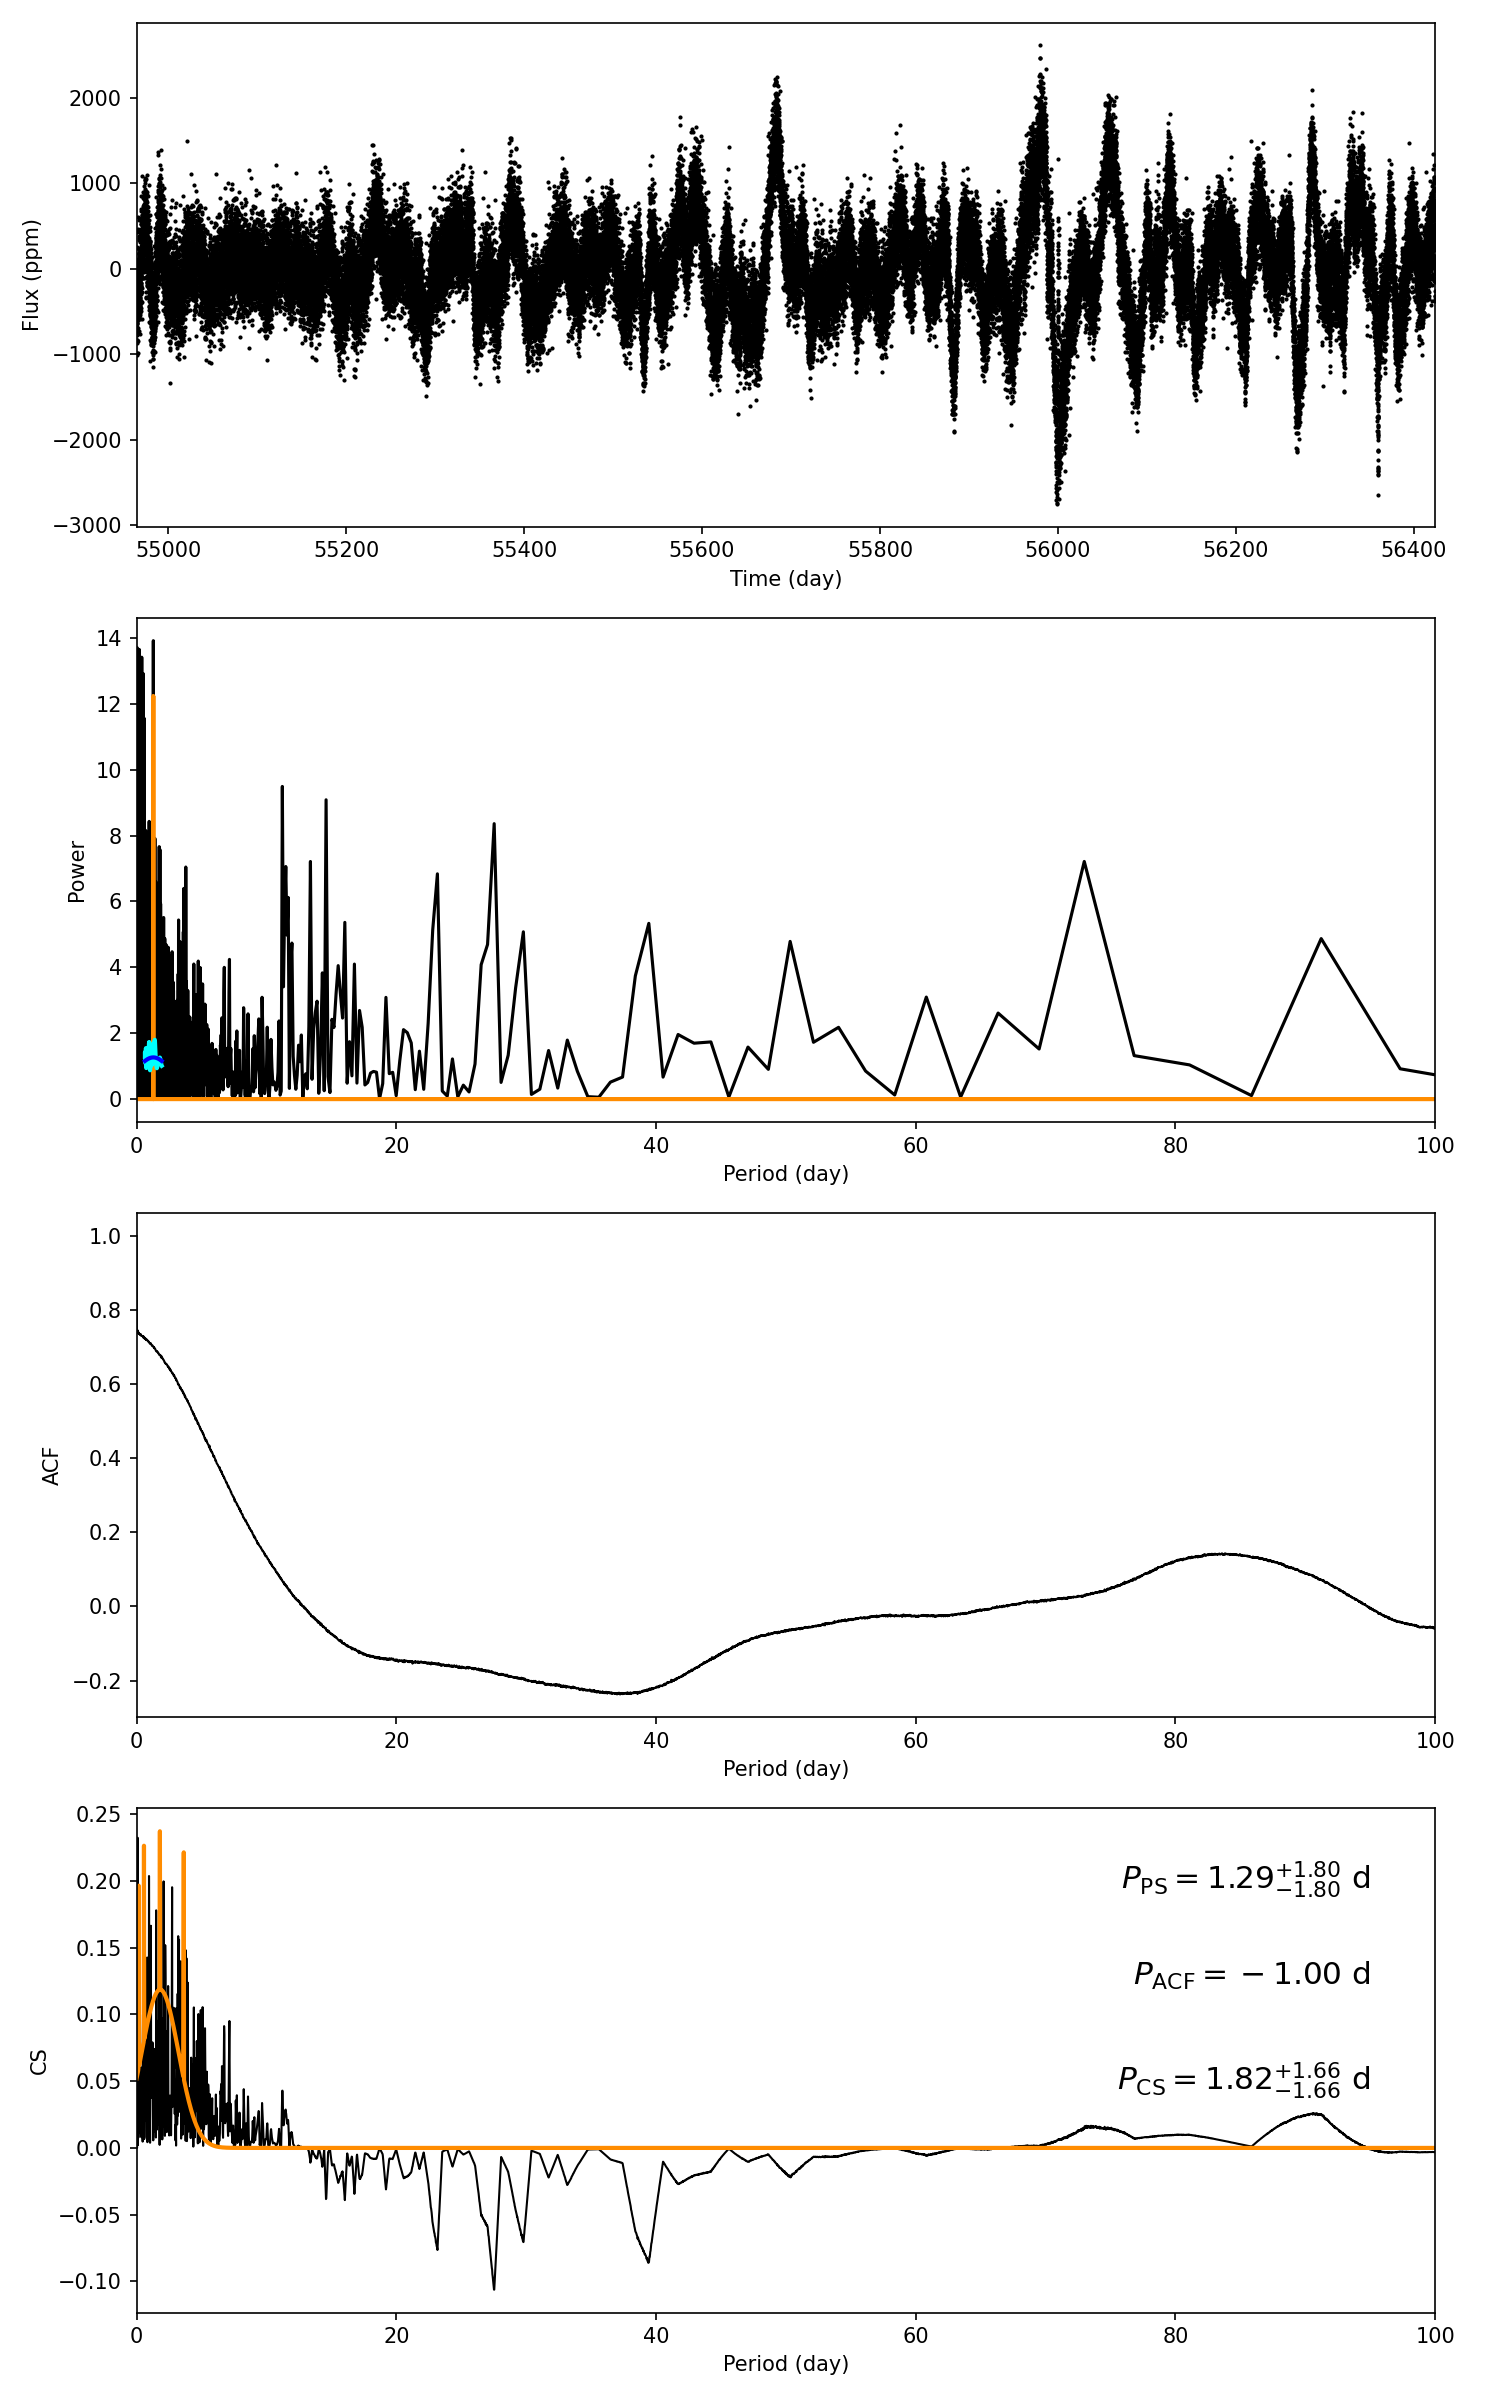

Source data for this figure (header and first rows):
target_id, prot_ps, prot_acf, prot_cs, e_prot_ps, E_prot_ps, e_prot_acf, E_prot_acf, e_prot_cs, E_prot_cs, sph_ps, sph_acf, sph_cs, e_sph_ps, e_sph_acf, e_sph_cs, h_ps, fa_prob_ps, hacf, gacf, hcs
11358597, 1.292, -1.0, 1.816, 1.798, 1.798, -1.0, -1.0, 1.665, 1.665, 320.6, -1.0, 344.9, 70.33, -1.0, 87.52, 13.92, 9.025467673082475e-07, -1.0, -1.0, 0.2372
